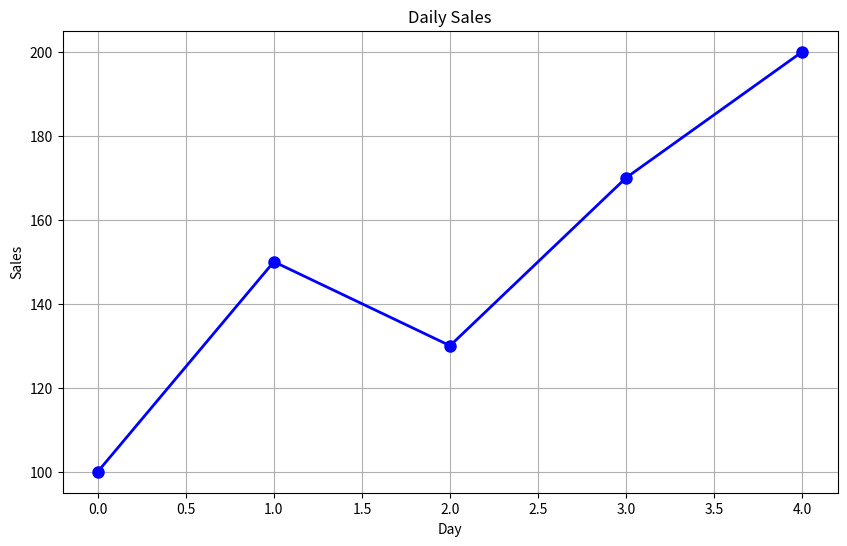
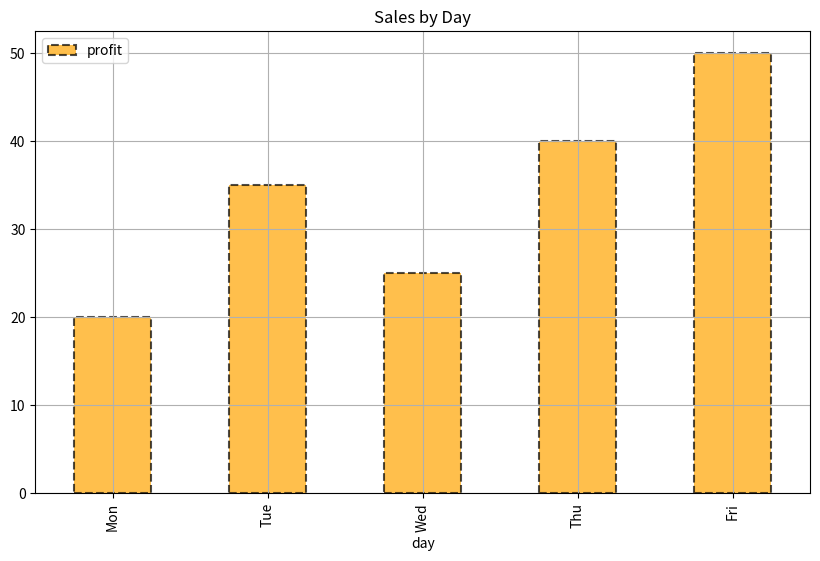
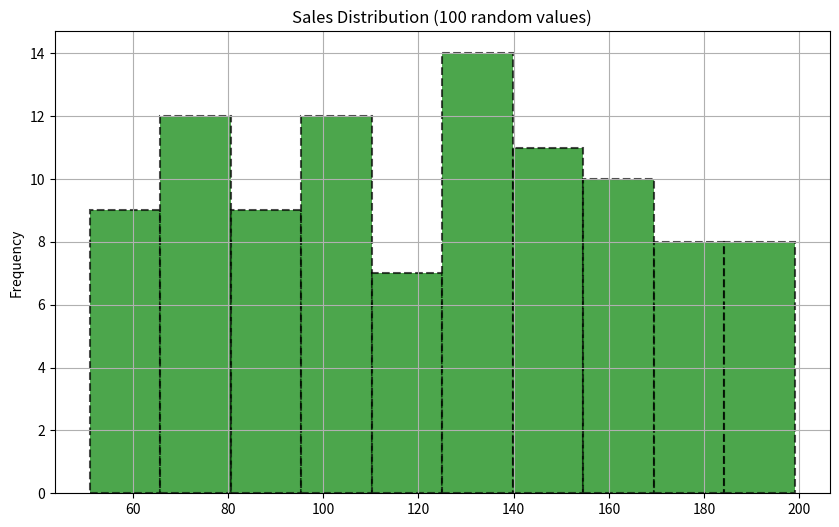
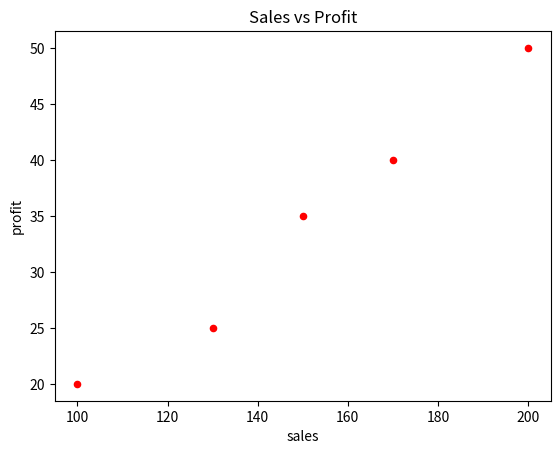

Recreate these plots in Python, in order.
import pandas as pd
import matplotlib.pyplot as plt

data = {
    'day': ['Mon', 'Tue', 'Wed', 'Thu', 'Fri'],
    'sales': [100, 150, 130, 170, 200],
    'profit': [20, 35, 25, 40, 50]
}

df6 = pd.DataFrame(data)
print(df6)

df6['sales'].plot(kind='line', color='blue', marker='o', linestyle='-', linewidth=2, markersize=8, figsize=(10, 6), grid=True)
plt.title('Daily Sales')
plt.xlabel('Day')
plt.ylabel('Sales')

plt.show()

df6.plot(x='day', y='profit', kind='bar', color='orange', edgecolor='black', alpha=0.7, figsize=(10, 6), grid=True, linewidth=1.5, linestyle='--')
plt.title('Sales by Day')
plt.show()

#df6['sales'].plot(kind='hist', bins=5)
#plt.title('Sales Distribution')
#plt.show()

import numpy as np

random_sales = pd.Series(np.random.randint(50, 200, 100))
random_sales.plot(kind='hist', bins=10 , color='green' , edgecolor='black' , alpha=0.7, figsize=(10, 6), grid=True, linewidth=1.5, linestyle='--')
plt.title('Sales Distribution (100 random values)')
plt.show()

df6.plot(x='sales', y='profit', kind='scatter', color='red')

plt.title('Sales vs Profit')
plt.show()
